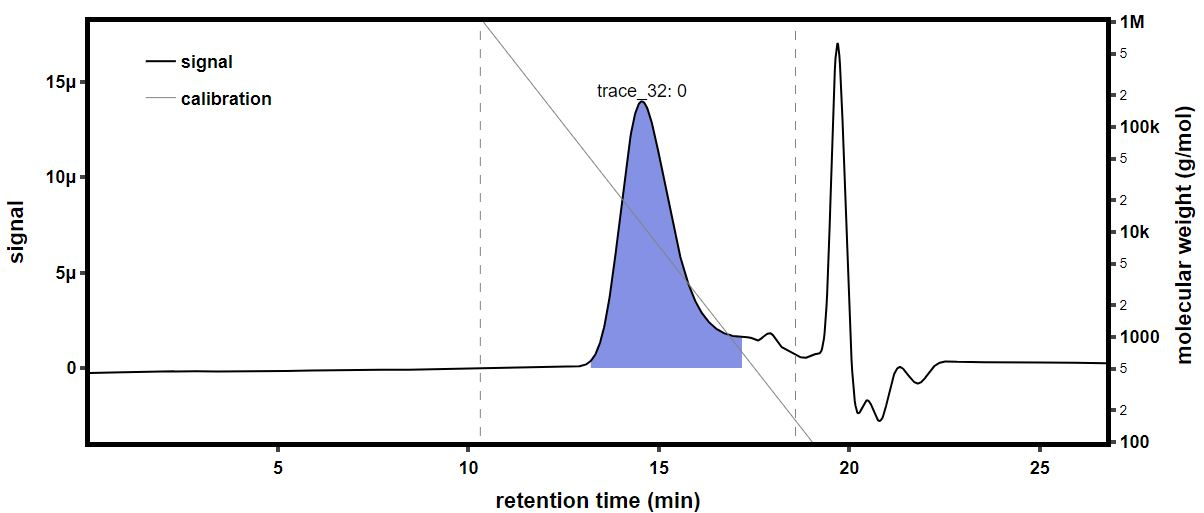

Source data for this figure (header and first rows):
time (min), raw light scattering data: detector volt…, raw light scattering data: detector volt…, raw light scattering data: detector volt…, raw light scattering data: detector volt…, raw light scattering data: detector volt…, raw light scattering data: detector volt…, raw light scattering data: detector volt…, raw light scattering data: detector volt…, raw UV absorbance data: detector voltage…, differential refractive index data: diff…, Forward Laser Monitor: Forward Laser Mon…, Auto-inject Signal: Auto-inject Signal, Auto-inject Signal: Auto-inject Signal, absolute refractive index data: absolute…
-0.1761, 0.0255, 0.01471, 0.03966, 0.02846, 0.03319, 0.02728, 0.04151, 0.01603, , 0.000262, 1.005, , 1.369
-0.1593, 0.02551, 0.01471, 0.03967, 0.02847, 0.03319, 0.02728, 0.04151, 0.01603, , 0.000262, 1.005, , 1.369
-0.1424, 0.0255, 0.01471, 0.03968, 0.02847, 0.0332, 0.02728, 0.04152, 0.01603, , 0.000262, 1.005, , 1.369
-0.1256, 0.0255, 0.0147, 0.03967, 0.02846, 0.03319, 0.02727, 0.04151, 0.01603, , 0.000262, 1.005, , 1.369
-0.1088, 0.0255, 0.0147, 0.03967, 0.02846, 0.03319, 0.02728, 0.04151, 0.01603, , 0.000262, 1.005, , 1.369
-0.09192, 0.0255, 0.0147, 0.03967, 0.02847, 0.03319, 0.02728, 0.04151, 0.01603, , 0.000262, 1.005, , 1.369
-0.07509, 0.0255, 0.0147, 0.03967, 0.02847, 0.03319, 0.02728, 0.04151, 0.01603, , 0.000262, 1.005, , 1.369
-0.05825, 0.0255, 0.01471, 0.03967, 0.02847, 0.0332, 0.02728, 0.04151, 0.01603, , 0.000262, 1.005, , 1.369
-0.04142, 0.0255, 0.0147, 0.03967, 0.02846, 0.03319, 0.02728, 0.04151, 0.01603, , 0.000262, 1.005, , 1.369
-0.02458, 0.0255, 0.0147, 0.03967, 0.02846, 0.03319, 0.02728, 0.04151, 0.01603, , 0.000262, 1.005, , 1.369
-0.007749, 0.0255, 0.01471, 0.03967, 0.02847, 0.0332, 0.02728, 0.04152, 0.01603, , 0.000262, 1.005, , 1.369
0.009085, 0.0255, 0.01471, 0.03967, 0.02847, 0.0332, 0.02728, 0.04152, 0.01603, , 0.000262, 1.005, , 1.369
0.02592, 0.0255, 0.0147, 0.03967, 0.02847, 0.03319, 0.02728, 0.04151, 0.01603, , 0.000262, 1.005, , 1.369
0.04275, 0.0255, 0.0147, 0.03967, 0.02846, 0.03319, 0.02728, 0.04151, 0.01603, , 0.000262, 1.005, , 1.369
0.05959, 0.0255, 0.01471, 0.03967, 0.02846, 0.03319, 0.02728, 0.04151, 0.01603, , 0.000262, 1.005, , 1.369
0.07642, 0.0255, 0.01471, 0.03967, 0.02847, 0.0332, 0.02728, 0.04152, 0.01603, 0.05484, 0.000262, 1.005, , 1.369
0.09326, 0.02551, 0.01471, 0.03968, 0.02846, 0.0332, 0.02728, 0.04152, 0.01603, 0.05484, 0.000262, 1.005, , 1.369
0.1101, 0.0255, 0.0147, 0.03967, 0.02846, 0.03319, 0.02728, 0.04151, 0.01603, 0.05484, 0.000262, 1.005, , 1.369
0.1269, 0.0255, 0.01471, 0.03967, 0.02847, 0.03319, 0.02728, 0.04151, 0.01603, 0.05484, 0.000262, 1.005, , 1.369
0.1438, 0.02551, 0.01471, 0.03967, 0.02847, 0.0332, 0.02728, 0.04152, 0.01603, 0.05485, 0.000262, 1.005, , 1.369
0.1606, 0.02551, 0.01471, 0.03967, 0.02847, 0.0332, 0.02728, 0.04152, 0.01603, 0.05485, 0.000262, 1.005, , 1.369
0.1774, 0.0255, 0.0147, 0.03967, 0.02846, 0.03319, 0.02728, 0.04151, 0.01603, 0.05486, 0.000262, 1.005, , 1.369
0.1943, 0.0255, 0.0147, 0.03967, 0.02846, 0.03319, 0.02728, 0.04151, 0.01603, 0.05486, 0.000262, 1.005, , 1.369
0.2111, 0.0255, 0.0147, 0.03967, 0.02847, 0.03319, 0.02728, 0.04151, 0.01603, 0.05486, 0.000262, 1.005, , 1.369
0.2279, 0.0255, 0.0147, 0.03967, 0.02847, 0.03319, 0.02728, 0.04151, 0.01603, 0.05486, 0.000262, 1.005, , 1.369
0.2448, 0.0255, 0.0147, 0.03967, 0.02847, 0.03319, 0.02728, 0.04152, 0.01603, 0.05486, 0.000262, 1.005, , 1.369
0.2616, 0.0255, 0.0147, 0.03967, 0.02847, 0.03319, 0.02728, 0.04151, 0.01602, 0.05486, 0.000262, 1.005, , 1.369
0.2784, 0.0255, 0.01471, 0.03967, 0.02847, 0.03319, 0.02728, 0.04151, 0.01603, 0.05487, 0.000262, 1.005, , 1.369
0.2953, 0.02551, 0.01471, 0.03966, 0.02847, 0.03319, 0.02728, 0.04151, 0.01603, 0.05487, 0.000262, 1.005, , 1.369
0.3121, 0.02551, 0.0147, 0.03967, 0.02847, 0.03319, 0.02728, 0.04152, 0.01603, 0.05488, 0.000262, 1.005, , 1.369
0.3289, 0.02551, 0.0147, 0.03967, 0.02847, 0.03319, 0.02728, 0.04152, 0.01603, 0.05488, 0.000262, 1.005, , 1.369
0.3458, 0.0255, 0.0147, 0.03967, 0.02847, 0.03319, 0.02728, 0.04152, 0.01603, 0.05488, 0.000262, 1.005, , 1.369
0.3626, 0.0255, 0.01471, 0.03967, 0.02847, 0.03319, 0.02728, 0.04151, 0.01603, 0.05488, 0.000262, 1.005, , 1.369
0.3794, 0.0255, 0.01471, 0.03967, 0.02847, 0.03319, 0.02728, 0.04151, 0.01603, 0.05489, 0.000262, 1.005, , 1.369
0.3963, 0.02551, 0.0147, 0.03967, 0.02846, 0.03319, 0.02728, 0.04151, 0.01603, 0.05489, 0.000262, 1.005, , 1.369
0.4131, 0.02551, 0.0147, 0.03968, 0.02846, 0.03319, 0.02728, 0.04151, 0.01603, 0.05489, 0.000262, 1.005, , 1.369
0.4299, 0.02551, 0.01471, 0.03968, 0.02847, 0.03319, 0.02728, 0.04152, 0.01603, 0.0549, 0.000262, 1.005, , 1.369
0.4468, 0.02552, 0.01472, 0.03969, 0.02848, 0.0332, 0.02729, 0.04152, 0.01603, 0.0549, 0.000262, 1.005, , 1.369
0.4636, 0.02551, 0.01471, 0.03968, 0.02847, 0.0332, 0.02729, 0.04152, 0.01604, 0.05491, 0.000262, 1.005, , 1.369
0.4805, 0.0255, 0.01471, 0.03968, 0.02847, 0.03319, 0.02728, 0.04151, 0.01603, 0.05491, 0.000262, 1.005, , 1.369
0.4973, 0.02551, 0.01471, 0.03969, 0.02848, 0.0332, 0.02729, 0.04152, 0.01603, 0.05492, 0.000262, 1.005, , 1.369
0.5141, 0.02551, 0.01472, 0.03968, 0.02848, 0.0332, 0.02729, 0.04153, 0.01603, 0.05492, 0.000262, 1.005, , 1.369
0.531, 0.0255, 0.01471, 0.03967, 0.02847, 0.03319, 0.02728, 0.04151, 0.01603, 0.05492, 0.000262, 1.005, , 1.369
0.5478, 0.02551, 0.01471, 0.03967, 0.02847, 0.0332, 0.02728, 0.04151, 0.01603, 0.05492, 0.000262, 1.005, , 1.369
0.5646, 0.02551, 0.01471, 0.03967, 0.02847, 0.03319, 0.02728, 0.04151, 0.01603, 0.05493, 0.000262, 1.005, , 1.369
0.5815, 0.0255, 0.01471, 0.03967, 0.02847, 0.03319, 0.02728, 0.04151, 0.01603, 0.05494, 0.000262, 1.005, , 1.369
0.5983, 0.0255, 0.01471, 0.03967, 0.02846, 0.03319, 0.02728, 0.04151, 0.01603, 0.05494, 0.000262, 1.005, , 1.369
0.6151, 0.02551, 0.0147, 0.03967, 0.02847, 0.03319, 0.02728, 0.04151, 0.01603, 0.05495, 0.000262, 1.005, , 1.369
0.632, 0.02551, 0.01471, 0.03967, 0.02847, 0.03319, 0.02728, 0.04151, 0.01603, 0.05495, 0.000262, 1.005, , 1.369
0.6488, 0.0255, 0.01471, 0.03967, 0.02847, 0.03319, 0.02728, 0.04151, 0.01603, 0.05496, 0.000262, 1.005, , 1.369
0.6656, 0.0255, 0.01471, 0.03967, 0.02847, 0.03319, 0.02728, 0.04151, 0.01603, 0.05496, 0.000262, 1.005, , 1.369
0.6825, 0.02551, 0.01471, 0.03967, 0.02847, 0.0332, 0.02728, 0.04151, 0.01603, 0.05496, 0.000262, 1.005, , 1.369
0.6993, 0.02552, 0.01471, 0.03968, 0.02847, 0.0332, 0.02729, 0.04152, 0.01603, 0.05497, 0.000262, 1.005, , 1.369
0.7161, 0.02551, 0.01471, 0.03968, 0.02847, 0.0332, 0.02728, 0.04152, 0.01603, 0.05497, 0.000262, 1.005, , 1.369
0.733, 0.02551, 0.0147, 0.03967, 0.02847, 0.03319, 0.02728, 0.04152, 0.01603, 0.05497, 0.000262, 1.005, , 1.369
0.7498, 0.02551, 0.0147, 0.03967, 0.02847, 0.03319, 0.02728, 0.04152, 0.01603, 0.05498, 0.000262, 1.005, , 1.369
0.7666, 0.02551, 0.01471, 0.03967, 0.02847, 0.0332, 0.02728, 0.04152, 0.01603, 0.05498, 0.000262, 1.005, , 1.369
0.7835, 0.02551, 0.01471, 0.03967, 0.02847, 0.03319, 0.02728, 0.04152, 0.01603, 0.05498, 0.000262, 1.005, , 1.369
0.8003, 0.0255, 0.01471, 0.03967, 0.02847, 0.03319, 0.02728, 0.04151, 0.01603, 0.05498, 0.000262, 1.005, , 1.369
0.8171, 0.0255, 0.0147, 0.03966, 0.02847, 0.03319, 0.02728, 0.04151, 0.01603, 0.05499, 0.000262, 1.005, , 1.369
... 1,604 more rows
